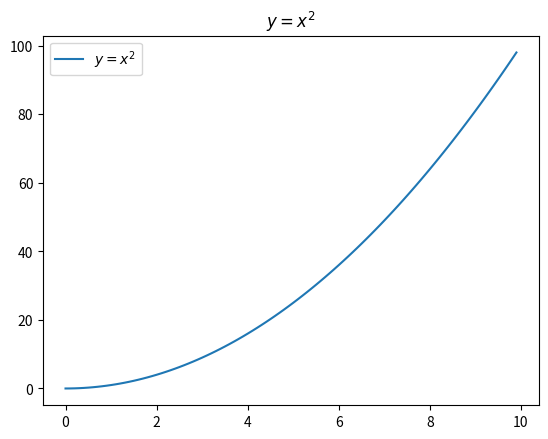

The script that saved this image: (Note: this script raises an exception after producing the figure.)
from matplotlib import pyplot as mplot
"""
x = [t/10 for t in range(0, 100)]
y = [t**3 for t in x]

fig, ax = mplot.subplots()
ax.plot(x, y, label = "$y=x^3$")
mplot.savefig(f'Plot/plot.png')
"""

x = [t/10 for t in range(0, 100)]
y = [t**2 for t in x]

fig, ax = mplot.subplots()
ax.plot(x, y, label = "$y=x^2$")
ax.legend()
ax.set_title("$y=x^2$")
mplot.savefig(f'Plot/plot.png')
